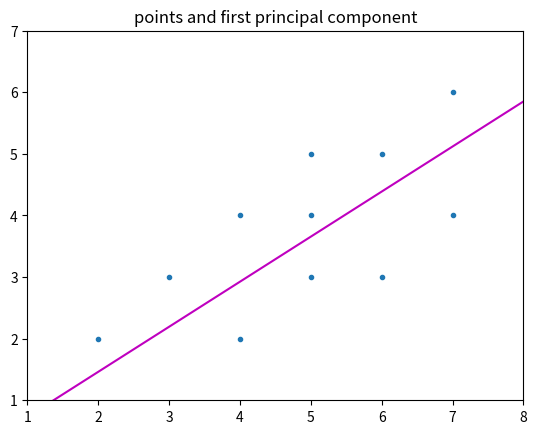

Write the Python code that produced this figure.
import numpy as np
import matplotlib.pyplot as plt


def findPCA(points) :
    #solves for the first principle component
    mux = np.mean(points[:,0])
    muy = np.mean(points[:,1])
    
    sx = points[:,0]-mux
    sy = points[:,1]-muy
    shiftedPoints = np.array([sx,sy]).T
    covMatrix = np.matmul(shiftedPoints.T,shiftedPoints)
    
    e = np.linalg.eig(covMatrix)
    fpc = e[1][:,0]
    
    return shiftedPoints, covMatrix, fpc


def plotPCA(points, fpc) :
    x = points[:, 0];   # make plotting easier to write
    y = points[:, 1];

    plt.plot(x, y, '.')
    mult = 10
    fpcX = fpc[0]
    fpcY = fpc[1]

    plt.plot([-mult*fpcX, mult*fpcX], [-mult*fpcY, mult*fpcY], 'm-')

    xmin = min(x) - 1
    xmax = max(x) + 1
    ymin = min(y) - 1
    ymax = max(y) + 1
    plt.axis([xmin, xmax, ymin, ymax])
    plt.title("points and first principal component")

    # from https://stackoverflow.com/questions/16183462/saving-images-in-python-at-a-very-high-quality
    #plt.savefig('pca.eps', format='eps', dpi=1000)

    plt.show()


######   main   ######
points = np.array([[2, 4, 3, 5, 6, 4, 5, 7, 5, 6, 7],
                   [2, 2, 3, 3, 3, 4, 4, 4, 5, 5, 6]]).T

shiftedPoints, covMatrix, fpc = findPCA(points)
"""       points : nx2 matrix (i.e., 2D Numpy array)
 shiftedPoints : nx2 matrix (i.e., 2D Numpy array)
     covMatrix : 2x2 matrix (i.e., 2D Numpy array)
           fpc : vector (i.e., 1D Numpy array)
"""

print("part a: shifted points")
print(shiftedPoints)

print("\npart b: covariance matrix")
print(covMatrix)

print("\npart c: first principal component")
print(fpc)

plotPCA(points, fpc)

